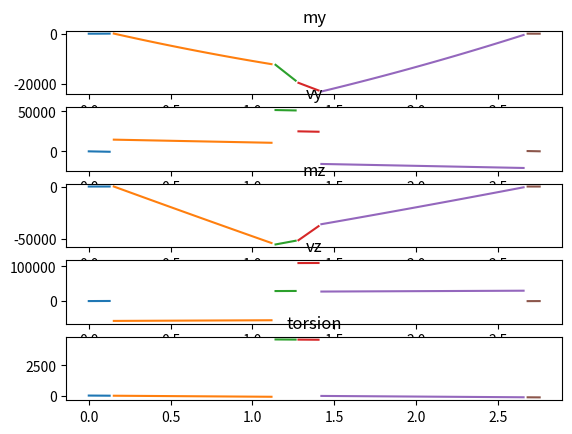

This chart was generated by the following Python code:
import numpy as np
from math import *
import matplotlib.pyplot as plt

# given properties
La = 2.771  # m
ca = 0.547  # m
D1 = 1.103 / 100  # m
d1y = D1 * cos(radians(26))
d1z = D1 * sin(radians(26))
D3 = 1.642 / 100  # m
d3y = D3 * cos(radians(26))
d3z = D3 * sin(radians(26))

E = 73.1 * (10 ** 9)  # Pa
Izz = 1.252 * (10 ** (-5))
Iyy = 6.203 * (10 ** (-5))
x1 = 0.153  # m
x2 = 1.281  # m
x3 = 2.681  # m
xa = 28.0 / 100  # m
Ha = 22.5 / 100  # m

P = 91.7 * 1000  # N
py = P * sin(radians(26))  # N
pz = P * cos(radians(26))  # N
q = 4.53 * 1000  # N/m
qy = q * cos(radians(26))  # N
qz = q * sin(radians(26))  # N

# Moment around x-axis find reaction force actuator

# 0 = -qy*(0.25*ca-Ha/2)-pz*Ha/2+py*Ha/2+Pr*(cos(radians(26))*Ha/2-sin(radians(26))*Ha/2)

Pr = (qy * (0.25 * ca - Ha / 2) + pz * Ha / 2 - py * Ha / 2) / (cos(radians(26)) * Ha / 2 - sin(radians(26)) * Ha / 2)
pry = Pr * sin(radians(26))
prz = Pr * cos(radians(26))

# Reaction forces in y-direction and integration constants
# 5 functions 5 unknows -> Moments around z-direction, sum of forces in y-direction
# and deflection function


a = np.array(
    [[0, 0, 0, x1, 1], [-(x2 - x1) ** 3 / 6, 0, 0, x2, 1], [-(x3 - x1) ** 3 / 6, -(x3 - x2) ** 3 / 6, 0, x3, 1],
     [1, 1, 1, 0, 0], [x1, x2, x3, 0, 0]])
b = np.array([-E * Izz * d1y - qy * x1 ** 4 / 24,
              pry * (xa / 2) ** 3 / 6 - qy * x2 ** 4 / 24,
              -E * Izz * d3y - py * (x3 - x2 - xa / 2) ** 3 / 6 - qy * x3 ** 4 / 24 + pry * (x3 - x2 + xa / 2) ** 3 / 6,
              qy * La + py - pry,
              qy * La ** 2 / 2 + py * (x2 + xa / 2) - pry * (x2 - xa / 2)])

y = np.linalg.solve(a, b)
R1y = y[0]
R2y = y[1]
R3y = y[2]
c1 = y[3]
c2 = y[4]


# Reaction forces in z-direction and integration constants

c = np.array([[0, 0, 0, x1, 1], [(x2 - x1) ** 3 / 6, 0, 0, x2, 1], [(x3 - x1) ** 3 / 6, (x3 - x2) ** 3 / 6, 0, x3, 1],
              [1, 1, 1, 0, 0], [x1, x2, x3, 0, 0]])
d = np.array([-E * Iyy * d1z - qz * x1 ** 4 / 24,
              -qz * x2 ** 4 / 24 - prz * (xa / 2) ** 3 / 6,
              -qz * x3 ** 4 / 24 + pz * (x3 - x2 - xa / 2) ** 3 / 6 - prz * (x3 - x2 + xa / 2) ** 3 / 6 - E * Iyy * d3z,
              -prz + pz - qz * La,
              -qz * La ** 2 / 2 + pz * (x2 + xa / 2) - prz * (x2 - xa / 2)])

z = np.linalg.solve(c, d)

R1z = z[0]
R2z = z[1]
R3z = z[2]
e1 = z[3]
e2 = z[4]

# check

t1 = R1y + R2y + R3y + pry - py - qy * La
t2 = R1z + R2z + R3z + prz - pz + qz * La


# Ranges

section = 1000
s1 = np.arange(0, x1, 0.0255)
s2 = np.arange(x1, x2 - xa / 2, 0.0247)
s3 = np.arange(x2 - xa / 2, x2, 0.024522)
s4 = np.arange(x2, x2 + xa / 2, 0.024522)
s5 = np.arange(x2 + xa / 2, x3, 0.024706)
s6 = np.arange(x3, La, 0.024522)


def lijst(x):
    m = []
    for i in x:
        m.append(i)

    return m


# Moment diagram x-y plane

my1 = qy / 2 * s1 ** 2
my2 = qy / 2 * (s2) ** 2 - R1y * (s2 - x1)
my3 = qy / 2 * (s3) ** 2 - R1y * (s3 - x1) - pry * (s3 - (x2 - xa / 2))
my4 = qy / 2 * (s4) ** 2 - R1y * (s4 - x1) - pry * (s4 - (x2 - xa / 2)) - R2y * (s4 - x2)
my5 = qy / 2 * (s5) ** 2 - R1y * (s5 - x1) - pry * (s5 - (x2 - xa / 2)) - R2y * (s5 - x2) + py * (s5 - (x2 + xa / 2))
my6 = qy / 2 * (s6) ** 2 - R1y * (s6 - x1) - pry * (s6 - (x2 - xa / 2)) - R2y * (s6 - x2) + py * (
            s6 - (x2 + xa / 2)) - R3y * (s6 - x3)

m1 = lijst(my1)
m2 = lijst(my2)
m3 = lijst(my3)
m4 = lijst(my4)
m5 = lijst(my5)
m6 = lijst(my6)

# missing 0.00134m in span parts

MZ = m1 + m2 + m3 + m4 + m5 + m6

# Shear diagram x-y plane

vy1 = -qy * s1
vy2 = -qy * s2 + R1y
vy3 = -qy * s3 + R1y + pry
vy4 = -qy * s4 + R1y + pry + R2y
vy5 = -qy * s5 + R1y + pry + R2y - py
vy6 = -qy * s6 + R1y + pry + R2y - py + R3y

v11 = lijst(vy1)
v22 = lijst(vy2)
v33 = lijst(vy3)
v44 = lijst(vy4)
v55 = lijst(vy5)
v66 = lijst(vy6)

VY = v11 + v22 + v33 + v44 + v55 + v66

# Moment diagram x-z plane

mz1 = qz / 2 * s1 ** 2
mz2 = qz / 2 * (s2) ** 2 + R1z * (s2 - x1)
mz3 = qz / 2 * (s3) ** 2 + R1z * (s3 - x1) + prz * (s3 - (x2 - xa / 2))
mz4 = qz / 2 * (s4) ** 2 + R1z * (s4 - x1) + prz * (s4 - (x2 - xa / 2)) + R2z * (s4 - x2)
mz5 = qz / 2 * (s5) ** 2 + R1z * (s5 - x1) + prz * (s5 - (x2 - xa / 2)) + R2z * (s5 - x2) - pz * (s5 - (x2 + xa / 2))
mz6 = qz / 2 * (s6) ** 2 + R1z * (s6 - x1) + prz * (s6 - (x2 - xa / 2)) + R2z * (s6 - x2) - pz * (
            s6 - (x2 + xa / 2)) + R3z * (s6 - x3)

m11 = lijst(mz1)
m22 = lijst(mz2)
m33 = lijst(mz3)
m44 = lijst(mz4)
m55 = lijst(mz5)
m66 = lijst(mz6)

MY = m11 + m22 + m33 + m44 + m55 + m66

# Shear diagram x-z plane

vz1 = qz * s1
vz2 = qz * s2 + R1z
vz3 = qz * s3 + R1z + prz
vz4 = qz * s4 + R1z + prz + R2z
vz5 = qz * s5 + R1z + prz + R2z - pz
vz6 = qz * s6 + R1z + prz + R2z - pz + R3z

v1 = lijst(vz1)
v2 = lijst(vz2)
v3 = lijst(vz3)
v4 = lijst(vz4)
v5 = lijst(vz5)
v6 = lijst(vz6)

VZ = v1 + v2 + v3 + v4 + v5 + v6

# torsion diagram (moment around shear center with x_(shear center) = ca - 0.4324 m as seen from the leading edge)


t1 = -qy * s1 * (0.25 * ca - (ca - 0.4324))
t2 = -qy * s2 * (0.25 * ca - (ca - 0.4324))
t3 = -qy * s3 * (0.25 * ca - (ca - 0.4324)) - pry * (ca - 0.4324) + prz * Ha / 2
t4 = -qy * s4 * (0.25 * ca - (ca - 0.4324)) - pry * (ca - 0.4324) + prz * Ha / 2
t5 = -qy * s5 * (0.25 * ca - (ca - 0.4324)) - pry * (ca - 0.4324) + prz * Ha / 2 + py * (ca - 0.4324) - pz * Ha / 2
t6 = -qy * s6 * (0.25 * ca - (ca - 0.4324)) - pry * (ca - 0.4324) + prz * Ha / 2 + py * (ca - 0.4324) - pz * Ha / 2

t11 = lijst(t1)
t22 = lijst(t2)
t33 = lijst(t3)
t44 = lijst(t4)
t55 = lijst(t5)
t66 = lijst(t6)

# list with torsion for predefined x-values
T = t11 + t22 + t33 + t44 + t55 + t66

# plotting diagrams

# moment x-y plane
plt.subplot(5, 1, 1)
plt.title('my')
plt.plot(s1, my1, s2, my2, s3, my3, s4, my4, s5, my5, s6, my6)

# shear x-y plane
plt.subplot(5, 1, 2)
plt.title('vy')
plt.plot(s1, vy1, s2, vy2, s3, vy3, s4, vy4, s5, vy5, s6, vy6)

# moment x-z plane
plt.subplot(5, 1, 3)
plt.title('mz')
plt.plot(s1, mz1, s2, mz2, s3, mz3, s4, mz4, s5, mz5, s6, mz6)

# shear x-z plane
plt.subplot(5, 1, 4)
plt.title('vz')
plt.plot(s1, vz1, s2, vz2, s3, vz3, s4, vz4, s5, vz5, s6, vz6)

# torsion diagram
plt.subplot(5, 1, 5)
plt.title('torsion')
plt.plot(s1, t1, s2, t2, s3, t3, s4, t4, s5, t5, s6, t6)

plt.show()


# [redacted]
# Moment around z calculator in function of x

def Momenty(x):
    Moment = 0
    if x > 0 and x <= x1:
        Moment = qy / 2 * x ** 2
    if x > x1 and x <= (x2 - xa / 2):
        Moment = qy / 2 * (x) ** 2 - R1y * (x - x1)
    if x > (x2 - xa / 2) and x <= x2:
        Moment = qy / 2 * (x) ** 2 - R1y * (x - x1) - pry * (x - (x2 - xa / 2))
    if x > x2 and x <= x2 + xa / 2:
        Moment = qy / 2 * (x) ** 2 - R1y * (x - x1) - pry * (x - (x2 - xa / 2)) - R2y * (x - x2)
    if x > x2 + xa / 2 and x <= x3:
        Moment = qy / 2 * (x) ** 2 - R1y * (x - x1) - pry * (x - (x2 - xa / 2)) - R2y * (x - x2) + py * (
                    x - (x2 + xa / 2))
    if x > x3 and x <= La:
        Moment = qy / 2 * (x) ** 2 - R1y * (x - x1) - pry * (x - (x2 - xa / 2)) - R2y * (x - x2) + py * (
                    x - (x2 + xa / 2)) - R3y * (x - x3)
    return Moment


# deflection in local y in function of x

def deflection(x):
    deflection = 0
    if x > 0 and x <= x1:
        deflection = -(qy / 24. * x ** 4 + c1 * x + c2) / (E * Izz)
    if x > x1 and x <= (x2 - xa / 2):
        deflection = -(qy / 24. * x ** 4 + c1 * x + c2 - R1y * (x - x1) ** 3 / 6) / (E * Izz)
    if x > (x2 - xa / 2) and x <= x2:
        deflection = -(
                    qy / 24. * x ** 4 + c1 * x + c2 - R1y * (x - x1) ** 3 / 6 - pry * (x - (x2 - xa / 2)) ** 3 / 6) / (
                                 E * Izz)
    if x > x2 and x <= x2 + xa / 2:
        deflection = -(qy / 24. * x ** 4 + c1 * x + c2 - R1y * (x - x1) ** 3 / 6 - pry * (
                    x - (x2 - xa / 2)) ** 3 / 6 - R2y * (x - x2) ** 3 / 6) / (E * Izz)
    if x > x2 + xa / 2 and x <= x3:
        deflection = -(qy / 24. * x ** 4 + c1 * x + c2 - R1y * (x - x1) ** 3 / 6 - pry * (
                    x - (x2 - xa / 2)) ** 3 / 6 - R2y * (x - x2) ** 3 / 6 + py * (x - (x2 + xa / 2)) ** 3 / 6) / (E * Izz)
    if x > x3 and x <= La:
        deflection = -(qy / 24. * x ** 4 + c1 * x + c2 - R1y * (x - x1) ** 3 / 6 - pry * (
                    x - (x2 - xa / 2)) ** 3 / 6 - R2y * (x - x2) ** 3 / 6 + py * (x - (x2 + xa / 2)) ** 3 / 6 - R3y * (
                                   x - x3) ** 3 / 6) / (E * Izz)
    return deflection


# torsion in function of x

def torsion(x):
    torsion = 0
    if x > 0 and x <= (x2 - xa / 2):
        torsion = -qy * x * (0.25 * ca - (ca - 0.4324))
    if x > (x2 - xa / 2) and x <= (x2 + xa / 2):
        torsion = -qy * x * (0.25 * ca - (ca - 0.4324)) - pry * (ca - 0.4324) + prz * Ha / 2
    if x > (x2 + xa / 2) and x < La:
        torsion = -qy * x * (0.25 * ca - (ca - 0.4324)) - pry * (ca - 0.4324) + prz * Ha / 2 + py * (
                    ca - 0.4324) - pz * Ha / 2
    return torsion


# smooth lined x and y -plot for Moment diagram.
xplot = np.arange(0, La, 0.02452)
yplot = []
ydeflection = []
torsionalongx = []
Mz = []

for i in lijst(xplot):
    yplot.append(Momenty(i))
    ydeflection.append(deflection(i))
    torsionalongx.append(torsion(i))
    Mz.append(Momenty(i))
plt.show()